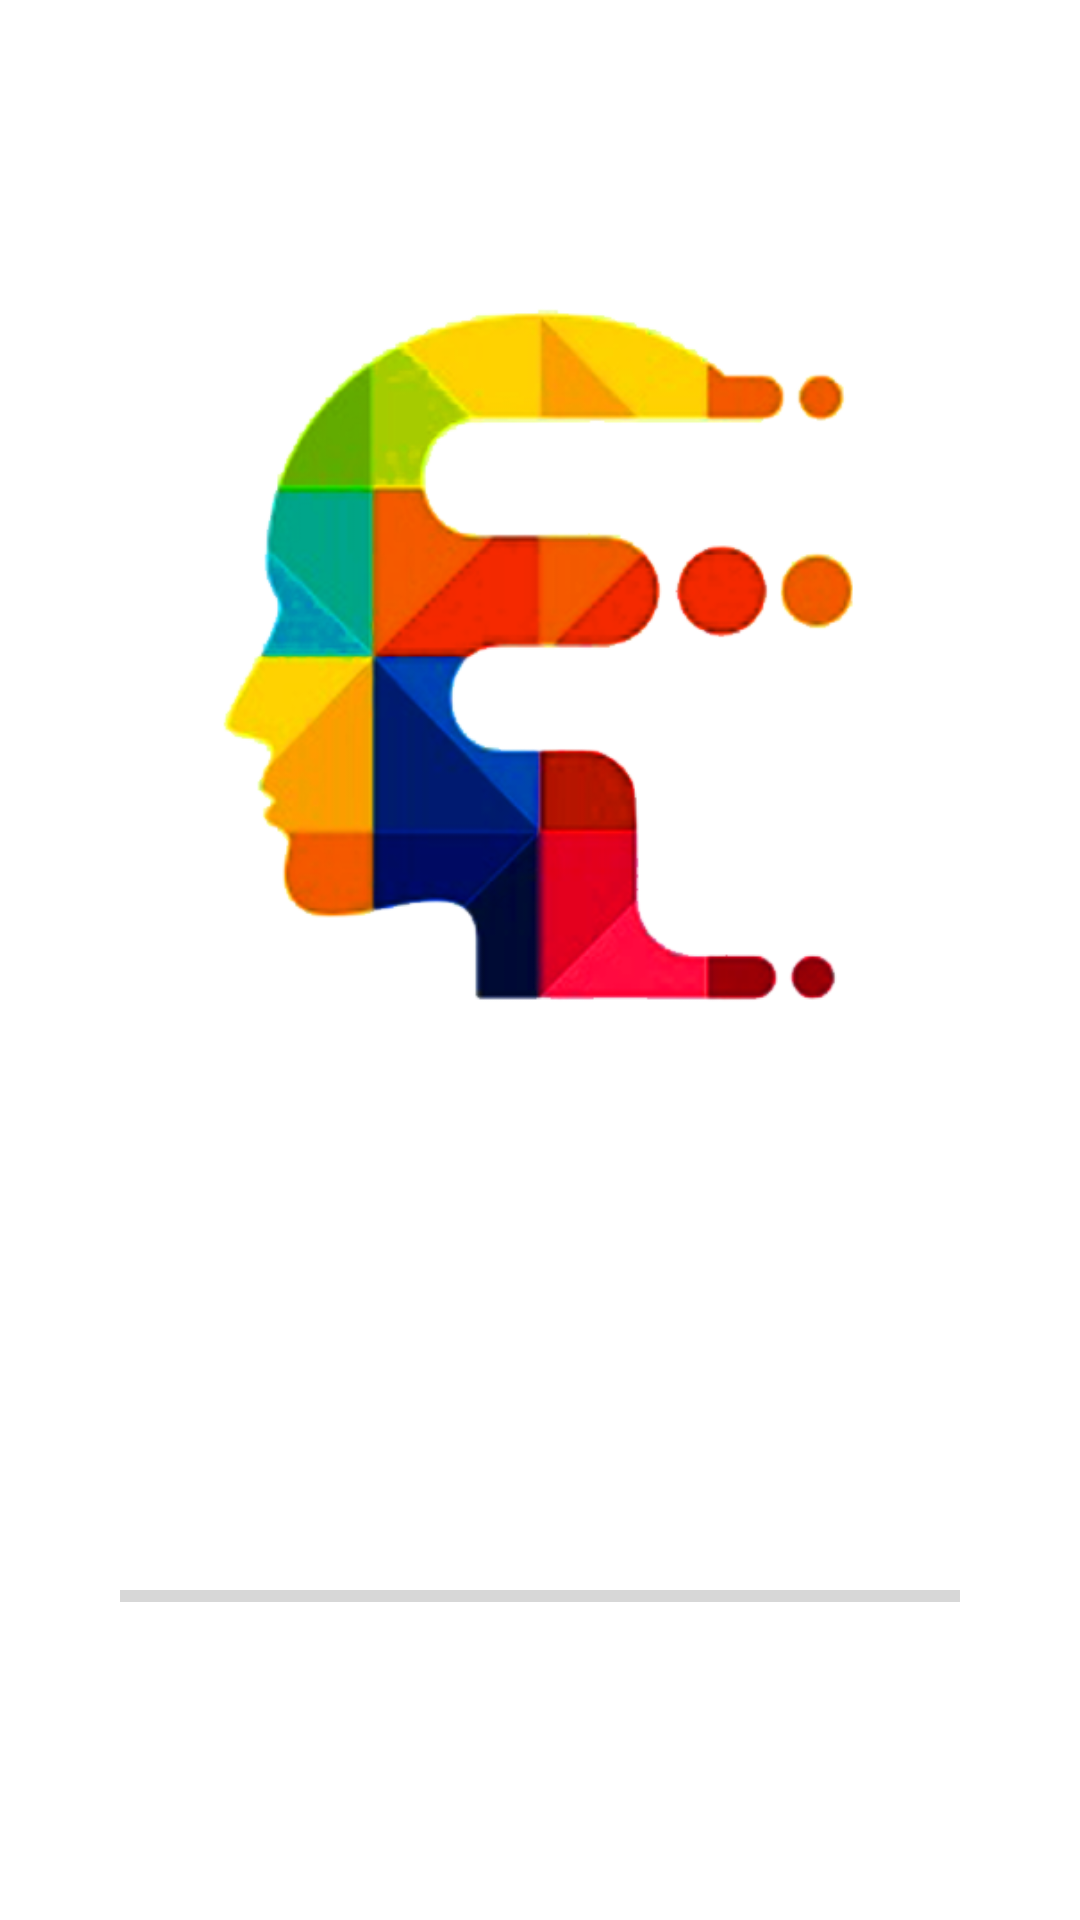

Write the Android layout XML for this screen, with the resource values it uses.
<!-- AndroidManifest.xml: application theme Theme.GasMonitoring -->
<!-- res/layout/activity_splash_screen.xml -->
<?xml version="1.0" encoding="utf-8"?>

<androidx.coordinatorlayout.widget.CoordinatorLayout xmlns:android="http://schemas.android.com/apk/res/android"
    xmlns:app="http://schemas.android.com/apk/res-auto"
    xmlns:tools="http://schemas.android.com/tools"
    android:layout_width="match_parent"
    android:layout_height="match_parent"
    tools:context=".SplashScreen">

    <ImageView
        android:layout_width="250dp"
        android:layout_height="250dp"
        android:src="@drawable/iot_icon"
        android:layout_gravity="center"
        android:layout_marginBottom="200dp"/>

    <ProgressBar
        android:id="@+id/loginProg"
        android:layout_gravity="bottom|center"
        android:layout_marginBottom="100dp"
        android:layout_width="match_parent"
        android:layout_marginLeft="40dp"
        android:layout_marginRight="40dp"
        style="?android:attr/progressBarStyleHorizontal"
        android:layout_height="wrap_content"/>

</androidx.coordinatorlayout.widget.CoordinatorLayout>
<!-- resources referenced by this layout -->
<resources>
  <!-- drawable iot_icon: png bitmap (drawable-v24, 80307 bytes) -->
  <style name="Theme.GasMonitoring" parent="Theme.MaterialComponents.DayNight.DarkActionBar">
          
          <item name="colorPrimary">@color/purple_500</item>
          <item name="colorPrimaryVariant">@color/purple_700</item>
          <item name="colorOnPrimary">@color/white</item>
          
          <item name="colorSecondary">@color/teal_200</item>
          <item name="colorSecondaryVariant">@color/teal_700</item>
          <item name="colorOnSecondary">@color/black</item>
          
          <item name="android:statusBarColor" tools:targetApi="l">?attr/colorPrimaryVariant</item>
          
      </style>
  <!-- not gathered from this repository: default colours our renderer supplied (Android Studio template values) -->
  <color name="purple_500">#FF6200EE</color>
  <color name="purple_700">#FF3700B3</color>
  <color name="teal_200">#FF03DAC5</color>
  <color name="teal_700">#FF018786</color>
  <color name="black">#FF000000</color>
  <color name="white">#FFFFFFFF</color>
</resources>
